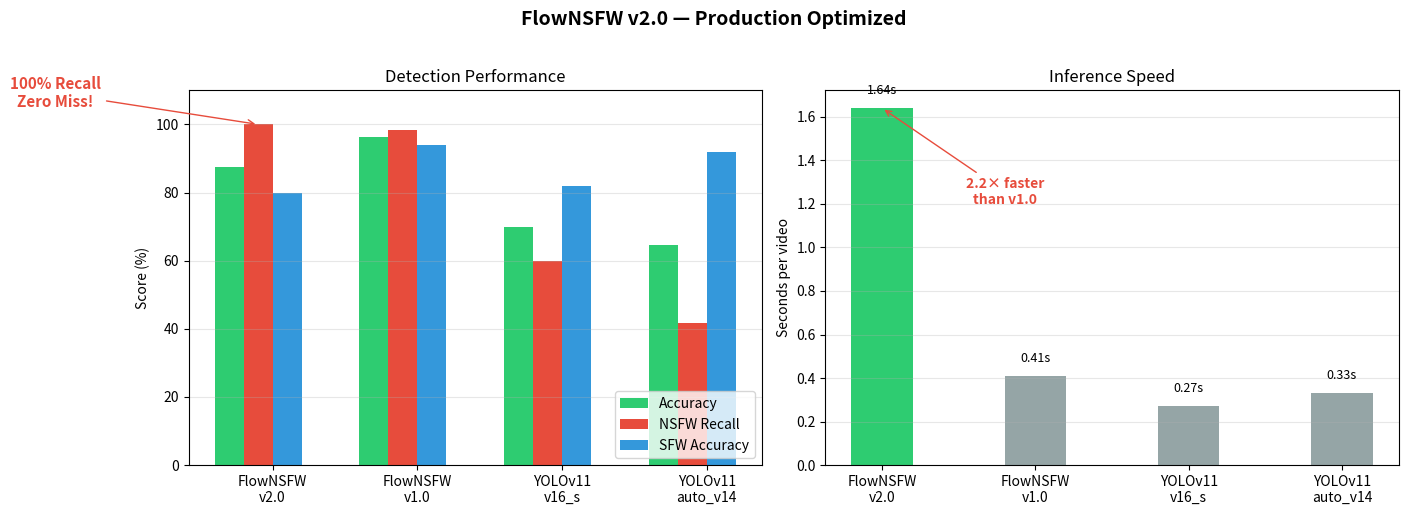

Here is the Python script that generated this plot: (Note: this script raises an exception after producing the figure.)
#!/usr/bin/env python3
"""Generate v2.0 performance comparison chart."""

import matplotlib
matplotlib.use('Agg')
import matplotlib.pyplot as plt
import numpy as np

# Data
models = ['FlowNSFW\nv2.0', 'FlowNSFW\nv1.0', 'YOLOv11\nv16_s', 'YOLOv11\nauto_v14']
accuracy = [87.5, 96.4, 70.0, 64.5]
nsfw_recall = [100, 98.3, 60.0, 41.7]
sfw_accuracy = [80.0, 94.0, 82.0, 92.0]
speed = [1.64, 0.41, 0.27, 0.33]

x = np.arange(len(models))
width = 0.2

fig, (ax1, ax2) = plt.subplots(1, 2, figsize=(14, 5))

# Accuracy chart
bars1 = ax1.bar(x - 1.5*width, accuracy, width, label='Accuracy', color='#2ecc71')
bars2 = ax1.bar(x - 0.5*width, nsfw_recall, width, label='NSFW Recall', color='#e74c3c')
bars3 = ax1.bar(x + 0.5*width, sfw_accuracy, width, label='SFW Accuracy', color='#3498db')

ax1.set_ylabel('Score (%)')
ax1.set_title('Detection Performance')
ax1.set_xticks(x)
ax1.set_xticklabels(models)
ax1.legend(loc='lower right')
ax1.set_ylim(0, 110)
ax1.grid(axis='y', alpha=0.3)

# Annotate v2.0 NSFW Recall
ax1.annotate('100% Recall\nZero Miss!', xy=(x[0]-0.5*width, 100),
            xytext=(x[0]-1.5, 105), ha='center', fontsize=11,
            color='#e74c3c', fontweight='bold',
            arrowprops=dict(arrowstyle='->', color='#e74c3c'))

# Speed chart
bars4 = ax2.bar(x, speed, width*2, color=['#2ecc71', '#95a5a6', '#95a5a6', '#95a5a6'])

# Add speedup annotation on v2.0 bar
ax2.annotate(f'2.2× faster\nthan v1.0',
            xy=(x[0], speed[0]), xytext=(x[0]+0.8, 1.2),
            ha='center', fontsize=10, fontweight='bold', color='#e74c3c',
            arrowprops=dict(arrowstyle='->', color='#e74c3c'))

ax2.set_ylabel('Seconds per video')
ax2.set_title('Inference Speed')
ax2.set_xticks(x)
ax2.set_xticklabels(models)
ax2.grid(axis='y', alpha=0.3)

# Add value labels on bars
for bar in bars4:
    height = bar.get_height()
    ax2.text(bar.get_x() + bar.get_width()/2., height + 0.05,
            f'{height:.2f}s', ha='center', va='bottom', fontsize=9)

fig.suptitle('FlowNSFW v2.0 — Production Optimized', fontsize=14, fontweight='bold', y=1.02)
plt.tight_layout()
plt.savefig('assets/performance_comparison.png', dpi=150, bbox_inches='tight')
plt.savefig('assets/performance_comparison.pdf', dpi=150, bbox_inches='tight')
print("Charts saved to assets/")
